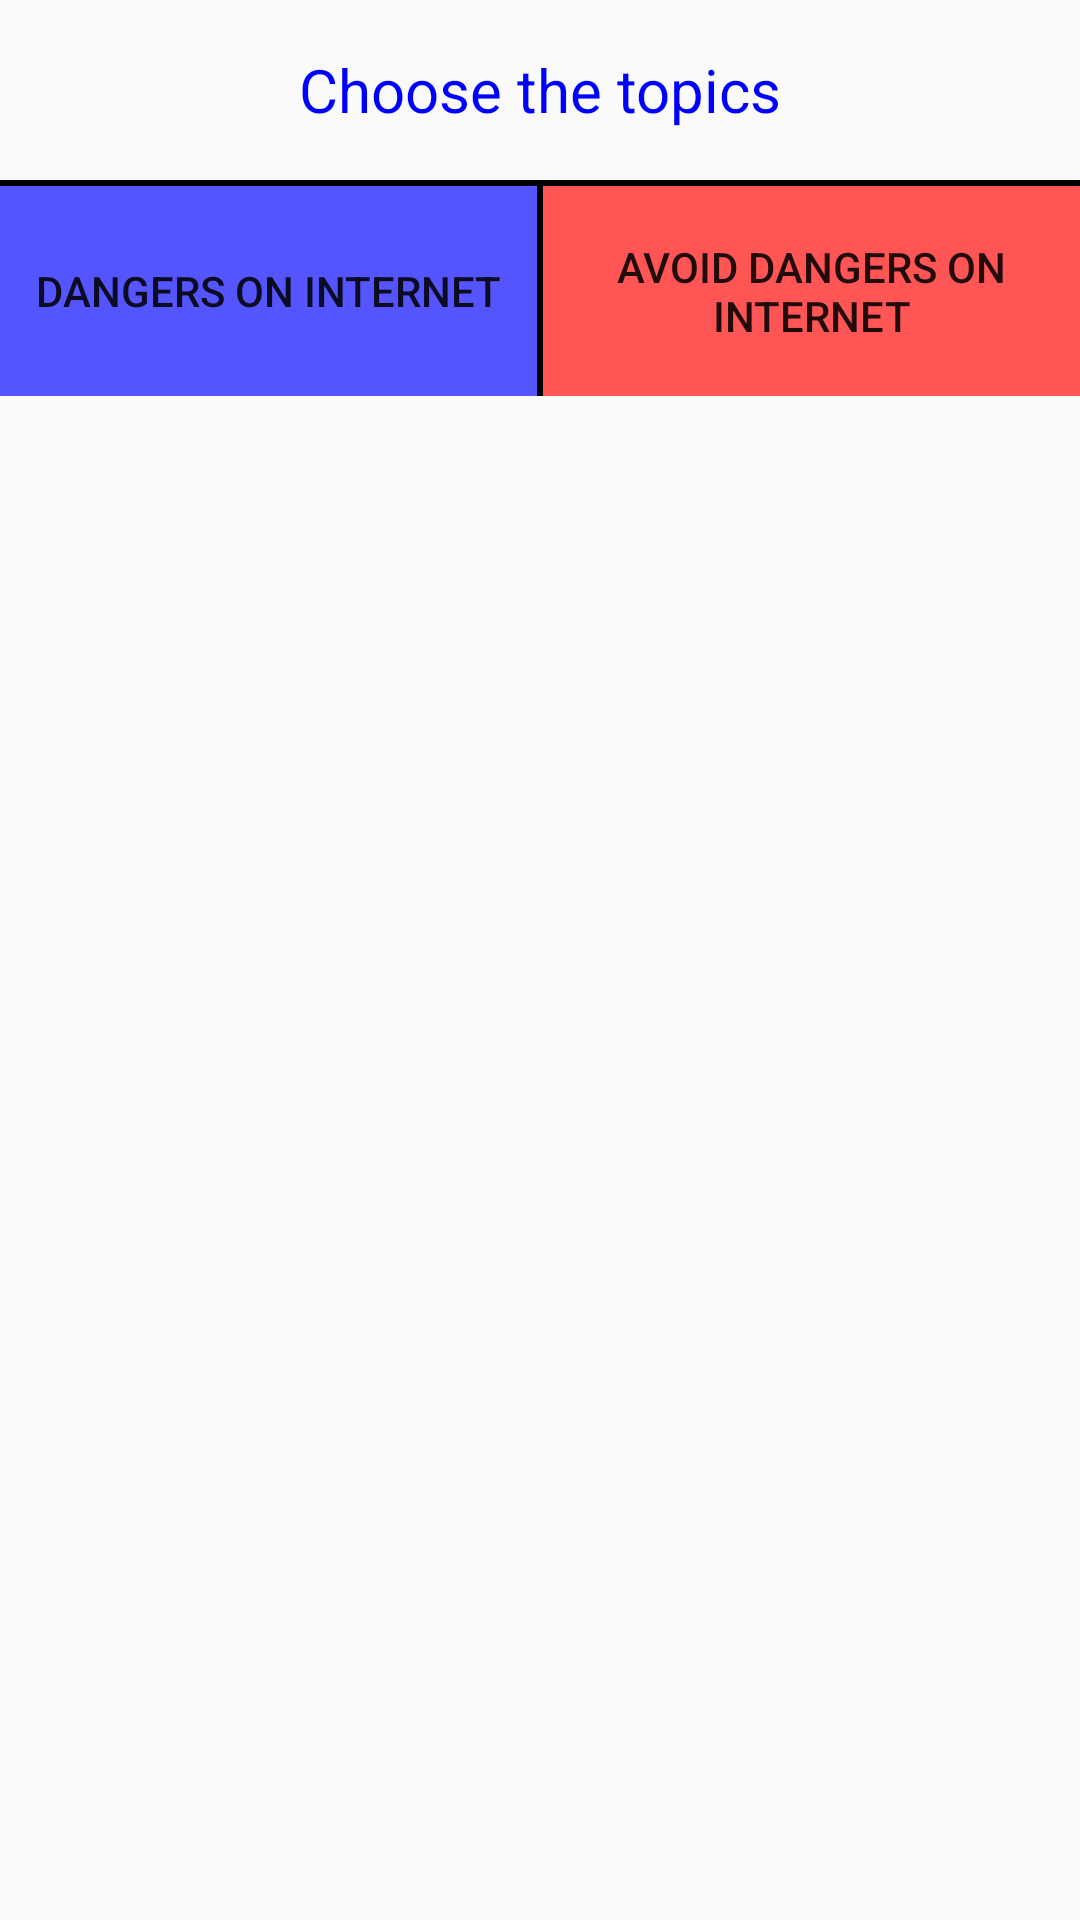

Layout XML and referenced resources for this Android screen:
<!-- AndroidManifest.xml: application theme AppTheme -->
<!-- res/layout/dialog_home_choose.xml -->
<?xml version="1.0" encoding="utf-8"?>
<LinearLayout xmlns:android="http://schemas.android.com/apk/res/android"
    android:orientation="vertical"
    android:layout_width="match_parent"
    android:layout_height="match_parent">
    <TextView
        android:text="@string/home_dialog_choose"
        android:layout_width="match_parent"
        android:layout_height="60dp"
        android:gravity="center"
        android:textSize="20dp"
        android:textColor="#00f"/>
    <View
        android:layout_width="match_parent"
        android:layout_height="2dp"
        android:background="#000" />

    <LinearLayout
        android:layout_width="match_parent"
        android:layout_height="70dp"
        android:orientation="horizontal"
        android:weightSum="2">
        <Button
            android:id="@+id/dialog_home_btn_internet"
            android:onClick="onHomeButtonClick"
            android:text="@string/dialog_home_internet"
            android:layout_width="0dp"
            android:layout_height="match_parent"
            android:layout_weight="1"
            android:background="#55f"/>
        <View
            android:layout_width="2dp"
            android:layout_height="match_parent"
            android:background="#000" />
        <Button
            android:id="@+id/dialog_home_btn_internet_avoid"
            android:onClick="onHomeButtonClick"
            android:text="@string/avoid_dangers_on_internet"
            android:layout_width="0dp"
            android:layout_height="match_parent"
            android:layout_weight="1"
            android:background="#f55"/>
    </LinearLayout>

</LinearLayout>
<!-- resources referenced by this layout -->
<resources>
  <string name="avoid_dangers_on_internet" translatable="false">Avoid Dangers on Internet</string>
  <string name="dialog_home_internet" translatable="false">Dangers on Internet</string>
  <string name="home_dialog_choose" translatable="false">Choose the topics</string>
  <style name="AppTheme" parent="Theme.AppCompat.Light.DarkActionBar">
          
          <item name="colorPrimary">@color/colorPrimary</item>
          <item name="colorPrimaryDark">@color/colorPrimaryDark</item>
          <item name="colorAccent">@color/colorAccent</item>
      </style>
  <!-- not gathered from this repository: default colours our renderer supplied (Android Studio template values) -->
  <color name="colorPrimary">#FF6200EE</color>
  <color name="colorPrimaryDark">#FF3700B3</color>
  <color name="colorAccent">#FF03DAC5</color>
</resources>
